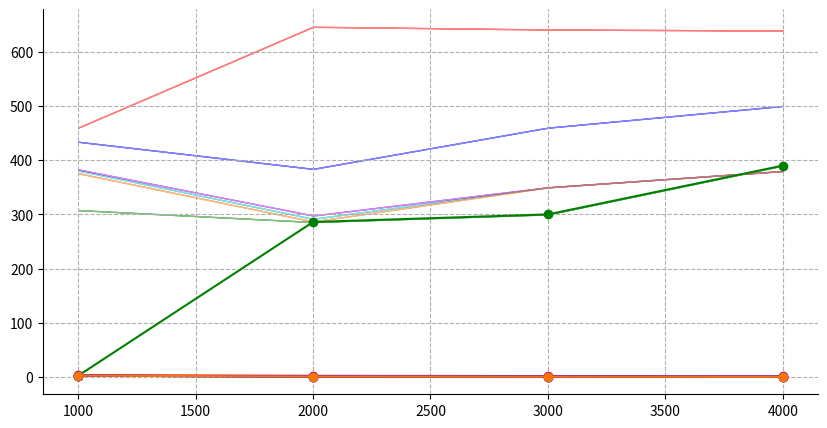

The matplotlib source for this figure: (Note: this script raises an exception after producing the figure.)
# coding=utf-8

import numpy as np
import matplotlib.pyplot as plt
from matplotlib.backends.backend_pdf import PdfPages

# plt.rcParams['font.sans-serif'] = ['Arial']  # 如果要显示中文字体,则在此处设为：SimHei
plt.rcParams['axes.unicode_minus'] = False  # 显示负号

henzuobiaos = np.array([1000, 2000, 3000, 4000])


zhongzuobiao_type = "significance_all" # "job_num", "significance_all" "significance_success"

if zhongzuobiao_type == "job_num":
    iterative_his_gamma_0_0 = np.array([459.4, 646, 641, 639])
    iterative_his_gamma_0_0_min = np.array([453, 646, 641, 639])
    iterative_his_gamma_0_0_max = np.array([471, 646, 641, 639])

    his_gamma_0_0 = np.array([407, 286, 300, 390])
    his_gamma_0_0_min = np.array([308, 286, 300, 390])
    his_gamma_0_0_max = np.array([308, 286, 300, 390])

    pbg = np.array([379, 292, 329, 435])
    pbg_min = np.array([381, 292, 350, 380])
    pbg_max = np.array([381, 292, 350, 380])

    pbg_mix = np.array([423, 384, 379, 505])
    pbg_mix_min = np.array([434, 384, 460, 500])
    pbg_mix_max = np.array([434, 384, 460, 500])

    sage = np.array([379, 298, 337, 437])
    sage_min = np.array([383, 298, 350, 380])
    sage_max = np.array([383, 298, 350, 380])

    best_fit = np.array([376, 287, 323, 422])
    best_fit_min = np.array([376, 287, 350, 380])
    best_fit_max = np.array([376, 287, 350, 380])
    
elif zhongzuobiao_type == "significance_all":
    iterative_his_gamma_0_0 = np.array([3.535938795146002, 2.3935149486104024, 1.9638429415343266, 1.4755733102266904])
    iterative_his_gamma_0_0_min = np.array([460, 646, 641, 639])
    iterative_his_gamma_0_0_max = np.array([460, 646, 641, 639])

    his_gamma_0_0 = np.array([2.5810112784964114, 286, 300, 390])
    his_gamma_0_0_min = np.array([308, 286, 300, 390])
    his_gamma_0_0_max = np.array([308, 286, 300, 390])

    pbg = np.array([2.5805945344518455, 1.0067507564357072, 0.8057246627390711, 0.6167341228547648])
    pbg_min = np.array([381, 292, 350, 380])
    pbg_max = np.array([381, 292, 350, 380])

    pbg_mix = np.array([2.6477434042008205, 1.0509979228035369, 0.8460165882214832, 0.6327319676133453])
    pbg_mix_min = np.array([434, 384, 460, 500])
    pbg_mix_max = np.array([434, 384, 460, 500])

    sage = np.array([2.6028358334400648, 1.013429247246415, 0.8101928203978823, 0.6161615150326591])
    sage_min = np.array([383, 298, 350, 380])
    sage_max = np.array([383, 298, 350, 380])

    best_fit = np.array([2.68622938012295, 1.0255629202420589, 0.8316688519253763, 0.6294322809938524])
    best_fit_min = np.array([376, 287, 350, 380])
    best_fit_max = np.array([376, 287, 350, 380])
    
elif zhongzuobiao_type == "significance_success":
    iterative_his_gamma_0_0 = np.array([7.697777133886605, 7.410262998793815, 9.191152612485148, 9.236765635221849])
    iterative_his_gamma_0_0_min = np.array([460, 646, 641, 639])
    iterative_his_gamma_0_0_max = np.array([460, 646, 641, 639])

    his_gamma_0_0 = np.array([6.341551052816735, 286, 300, 390])
    his_gamma_0_0_min = np.array([308, 286, 300, 390])
    his_gamma_0_0_max = np.array([308, 286, 300, 390])

    pbg = np.array([6.808956555281914, 6.895553126271968, 7.347033398836515, 5.671118371078297])
    pbg_min = np.array([381, 292, 350, 380])
    pbg_max = np.array([381, 292, 350, 380])

    pbg_mix = np.array([6.259440671869552, 5.473947514601754, 6.696701226027571, 5.011738357333428])
    pbg_mix_min = np.array([434, 384, 460, 500])
    pbg_mix_max = np.array([434, 384, 460, 500])

    sage = np.array([6.867640721477743, 6.801538572123591, 7.212398994639902, 5.63992233439505])
    sage_min = np.array([383, 298, 350, 380])
    sage_max = np.array([383, 298, 350, 380])

    best_fit = np.array([7.144227074795079, 7.146779932000411, 7.724478500854889, 5.9661827582355675])
    best_fit_min = np.array([376, 287, 350, 380])
    best_fit_max = np.array([376, 287, 350, 380])

# label在图示(legend)中显示。若为数学公式,则最好在字符串前后添加"$"符号
# color：b:blue、g:green、r:red、c:cyan、m:magenta、y:yellow、k:black、w:white、、、
# 线型：-  --   -.  :    ,
# marker：.  ,   o   v    <    *    +    1
fig = plt.figure(figsize=(10, 5))
plt.grid(linestyle="--")  # 设置背景网格线为虚线
ax = plt.gca()
ax.spines['top'].set_visible(False)  # 去掉上边框
ax.spines['right'].set_visible(False)  # 去掉右边框


plt.plot(henzuobiaos, iterative_his_gamma_0_0, marker='o', color="r", label=r"IterativeHIS:$\gamma$-0.0", linewidth=1.5)
plt.fill_between(henzuobiaos, iterative_his_gamma_0_0_min, iterative_his_gamma_0_0_max, color="r", alpha=0.5)

plt.plot(henzuobiaos, his_gamma_0_0, marker='o', color="g", label=r"HIS:$\gamma$-0.0", linewidth=1.5)
plt.fill_between(henzuobiaos, his_gamma_0_0_min, his_gamma_0_0_max, color="g", alpha=0.5)

plt.plot(henzuobiaos, pbg, marker='o', color="c", label=r"PBG", linewidth=1.5)
plt.fill_between(henzuobiaos, pbg_min, pbg_max, color="c", alpha=0.5)

plt.plot(henzuobiaos, pbg_mix, marker='o', color="b", label=r"PBG_MIX", linewidth=1.5)
plt.fill_between(henzuobiaos, pbg_mix_min, pbg_mix_max, color="b", alpha=0.5)

plt.plot(henzuobiaos, sage, marker='o', color="xkcd:violet", label=r"SAGE", linewidth=1.5)
plt.fill_between(henzuobiaos, sage_min, sage_max, color="xkcd:violet", alpha=0.5)

plt.plot(henzuobiaos, best_fit, marker='o', color="xkcd:orange", label=r"BestFit", linewidth=1.5)
plt.fill_between(henzuobiaos, best_fit_min, best_fit_max, color="xkcd:orange", alpha=0.5)

plt.plot(henzuobiaos, best_fit, marker='o', color="xkcd:", label=r"BestFit", linewidth=1.5)
plt.fill_between(henzuobiaos, best_fit_min, best_fit_max, color="xkcd:orange", alpha=0.5)


group_labels = list(str(hen) for hen in henzuobiaos)  # x轴刻度的标识
plt.xticks(henzuobiaos, group_labels, fontsize=12, fontweight='bold')  # 默认字体大小为10
plt.yticks(fontsize=12, fontweight='bold')
# plt.title("example", fontsize=12, fontweight='bold')  # 默认字体大小为12
plt.xlabel(r"Number of test jobs $n$", fontsize=13, fontweight='bold')
if zhongzuobiao_type == "job_num":
    plt.ylabel("Number of allocated jobs", fontsize=13, fontweight='bold')
elif zhongzuobiao_type == "significance_all":
    plt.ylabel("Average significance of all jobs", fontsize=13, fontweight='bold')
elif zhongzuobiao_type == "significance_success":
    plt.ylabel("Average significance of allocated jobs", fontsize=13, fontweight='bold')
# plt.xlim(0.9, 6.1)  # 设置x轴的范围
# plt.ylim(1.5, 16)

# plt.legend()          #显示各曲线的图例
plt.legend(loc=0, numpoints=1)
leg = plt.gca().get_legend()
ltext = leg.get_texts()
plt.setp(ltext, fontsize=12, fontweight='bold')  # 设置图例字体的大小和粗细
plt.legend(loc=2, bbox_to_anchor=(0.98,1.0),borderaxespad = 0.)
plt.subplots_adjust(left=0.1, right=0.88)

path = '/home/<user>/DL_lab/opacus_testbed/plots/fig_change_online_job_num_{}'.format(zhongzuobiao_type)
plt.savefig(path + '.png', format='png')  # 建议保存为svg格式,再用inkscape转为矢量图emf后插入word中
plt.show()
pp = PdfPages(path + '.pdf')
pp.savefig(fig)
pp.close()